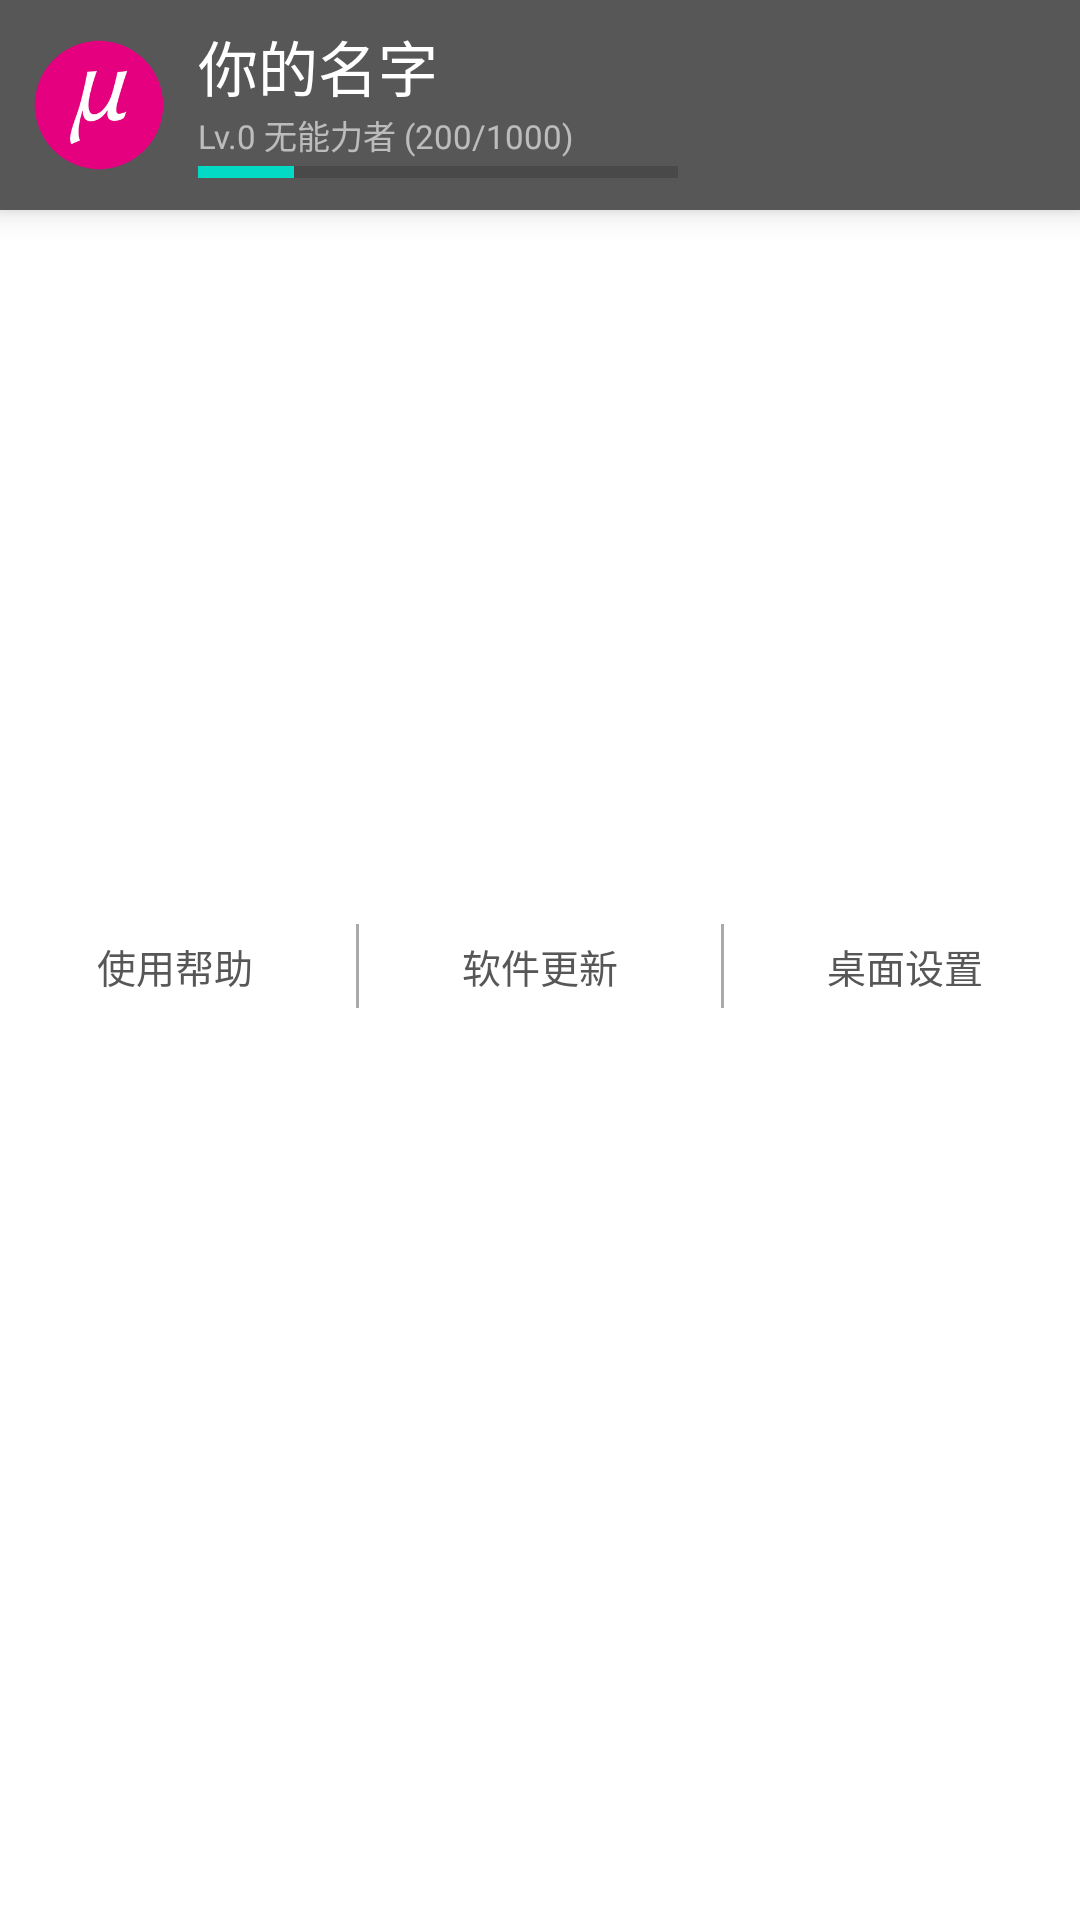

Here is an Android app screen rendered from its layout file. Give the layout XML and the strings, colors and styles it references.
<!-- AndroidManifest.xml: fallback theme Theme.MaterialComponents.DayNight.NoActionBar -->
<!-- res/layout/launcher_user_info_layout.xml -->
<?xml version="1.0" encoding="utf-8"?>
<LinearLayout xmlns:android="http://schemas.android.com/apk/res/android"
    android:orientation="vertical" android:layout_width="300dp"
    android:layout_height="match_parent"
    android:background="#FFFFFF">

    <LinearLayout
        android:layout_width="match_parent"
        android:layout_height="70dp"
        android:background="@drawable/res_head"
        android:clickable="true"
        android:elevation="6dp"
        android:orientation="horizontal">

        <ImageView
            android:id="@+id/launcher_user_info_head_logo"
            android:layout_width="50dp"
            android:layout_height="50dp"
            android:layout_gravity="center"
            android:layout_marginLeft="8dp"
            android:src="@drawable/res_about_icon" />

        <LinearLayout
            android:layout_width="match_parent"
            android:layout_height="match_parent"
            android:layout_marginLeft="8dp"
            android:orientation="vertical">

            <TextView
                android:id="@+id/launcher_user_info_head_name"
                android:layout_width="match_parent"
                android:layout_height="wrap_content"
                android:layout_marginTop="3dp"
                android:layout_weight="1"
                android:gravity="start|bottom"
                android:text="你的名字"
                android:textColor="@android:color/white"
                android:textSize="20dp" />

            <LinearLayout
                android:layout_width="match_parent"
                android:layout_height="wrap_content"
                android:layout_weight="1"
                android:orientation="vertical">

                <TextView
                    android:id="@+id/launcher_user_info_head_level_text"
                    android:layout_width="match_parent"
                    android:layout_height="wrap_content"
                    android:gravity="start|top"
                    android:text="Lv.0 无能力者 (200/1000)"
                    android:textColor="#99FFFFFF"
                    android:textSize="11dp" />

                <ProgressBar
                    android:id="@+id/launcher_user_info_head_level"
                    style="?android:attr/progressBarStyleHorizontal"
                    android:layout_width="160dp"
                    android:layout_height="wrap_content"
                    android:layout_marginTop="-4dp"
                    android:max="1000"
                    android:progress="200" />

            </LinearLayout>

        </LinearLayout>

    </LinearLayout>

    <RelativeLayout
        android:layout_width="match_parent"
        android:layout_height="230dp">

        <android.support.v7.widget.RecyclerView
            android:id="@+id/launcher_user_info_rv_func"
            android:layout_width="match_parent"
            android:layout_height="match_parent"
            android:layout_marginTop="8dp"
            android:layout_marginLeft="8dp"
            android:layout_marginRight="8dp"/>

    </RelativeLayout>

    <LinearLayout
        android:layout_width="match_parent"
        android:layout_height="44dp"
        android:orientation="horizontal">

        <TextView
            android:id="@+id/launcher_user_info_tv_help"
            android:layout_width="wrap_content"
            android:layout_height="match_parent"
            android:layout_weight="1"
            android:background="?android:attr/selectableItemBackground"
            android:textColor="@color/Indigo"
            android:textSize="13dp"
            android:gravity="center"
            android:text="使用帮助" />

        <RelativeLayout
            android:layout_width="1dp"
            android:layout_height="match_parent"
            android:layout_marginLeft="2dp"
            android:layout_marginRight="2dp"
            android:layout_marginTop="8dp"
            android:layout_marginBottom="8dp"
            android:background="@android:color/darker_gray"/>

        <TextView
            android:id="@+id/launcher_user_info_tv_update"
            android:layout_width="wrap_content"
            android:layout_height="match_parent"
            android:layout_weight="1"
            android:background="?android:attr/selectableItemBackground"
            android:textColor="@color/Indigo"
            android:textSize="13dp"
            android:gravity="center"
            android:text="软件更新" />

        <RelativeLayout
            android:layout_width="1dp"
            android:layout_height="match_parent"
            android:layout_marginLeft="2dp"
            android:layout_marginRight="2dp"
            android:layout_marginTop="8dp"
            android:layout_marginBottom="8dp"
            android:background="@android:color/darker_gray"/>

        <TextView
            android:id="@+id/launcher_user_info_tv_preference"
            android:layout_width="wrap_content"
            android:layout_height="match_parent"
            android:layout_weight="1"
            android:background="?android:attr/selectableItemBackground"
            android:textColor="@color/Indigo"
            android:textSize="13dp"
            android:gravity="center"
            android:text="桌面设置" />

    </LinearLayout>

</LinearLayout>
<!-- resources referenced by this layout -->
<resources>
  <color name="Indigo">#575757</color>
  <!-- drawable res_about_icon: webp bitmap (drawable-xxhdpi, 6460 bytes) -->
  <!-- drawable res_head (drawable) -->
  <?xml version="1.0" encoding="utf-8"?>
  <ripple xmlns:android="http://schemas.android.com/apk/res/android"
      android:color="#D3D3D3">
      <item>
          <shape>
              <solid
                  android:color="@color/Indigo" />
          </shape>
      </item>
  </ripple>
</resources>
